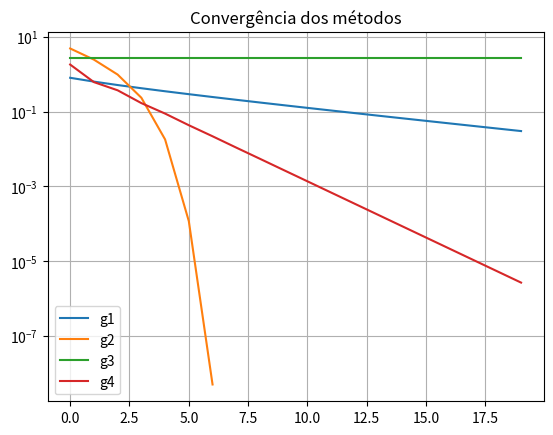

Write Python code to recreate this figure.
import math
import matplotlib.pyplot as plt

# --------------------------------------------------
# QUESTÃO 5
# Comparar convergência
# --------------------------------------------------

valor_real = 21**(1/3)

def g1(p):
    return (20*p + 21/(p**2))/21

def g2(p):
    return p - (p**3 - 21)/(3*p**2)

def g3(p):
    return p - (p**4 - 21*p)/(p**3 - 21)

def g4(p):
    return (21/p)**0.5

funcoes = [g1,g2,g3,g4]

tol = 1e-6
max_iter = 20

for i,g in enumerate(funcoes):
    
    print(f"\nMétodo {i+1}")
    
    p = 1
    erro = 1
    n = 0
    erros = []
    
    while erro > tol and n < max_iter:
        
        p_novo = g(p)
        erro = abs(p_novo - valor_real)
        
        erros.append(erro)
        
        print(f"p{n+1} =",p_novo," erro =",erro)
        
        p = p_novo
        n += 1
    
    plt.plot(erros,label=f"g{i+1}")

plt.yscale("log")
plt.title("Convergência dos métodos")
plt.legend()
plt.grid()
plt.show()
